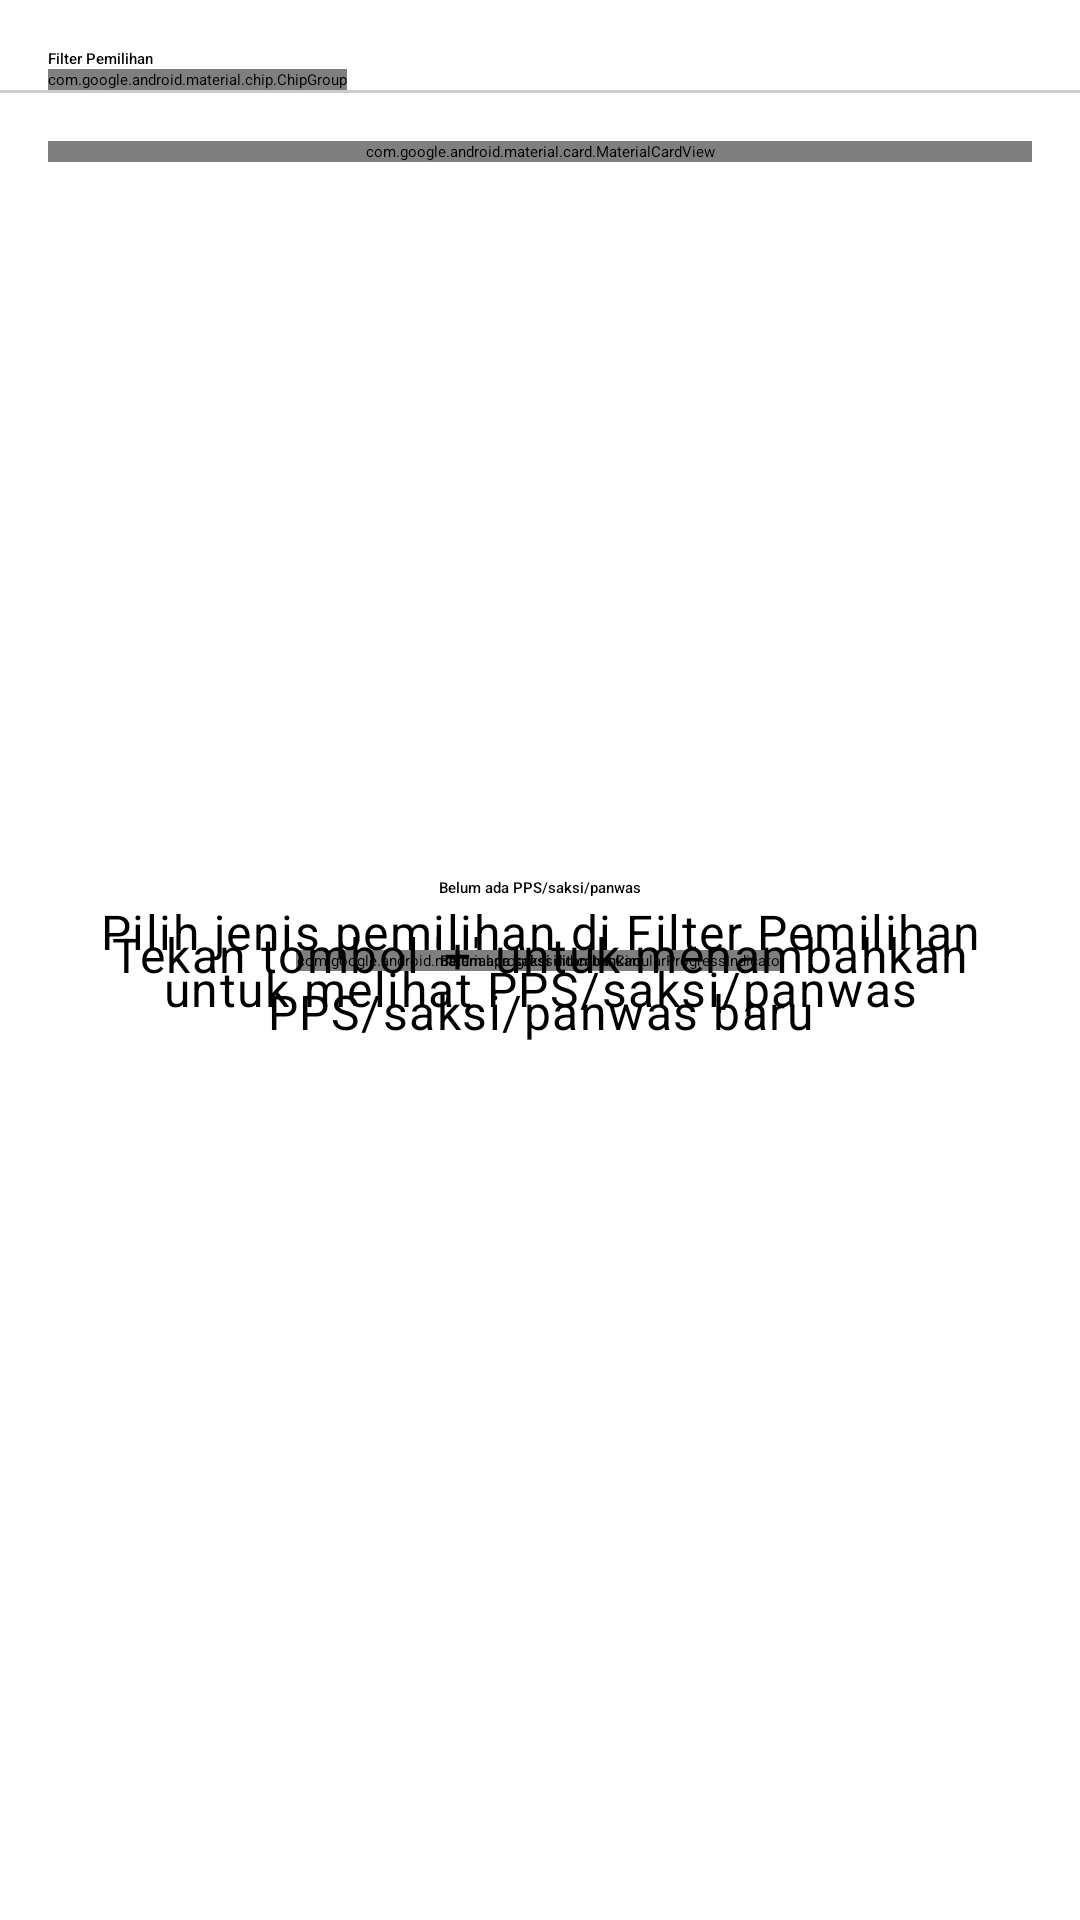

Produce the Android XML layout that renders to this screen, including the resource entries it uses.
<!-- AndroidManifest.xml: application theme Theme.SiRekapPemilu -->
<!-- res/layout/fragment_witness_urls.xml -->
<?xml version="1.0" encoding="utf-8"?>
<androidx.constraintlayout.widget.ConstraintLayout xmlns:android="http://schemas.android.com/apk/res/android" xmlns:app="http://schemas.android.com/apk/res-auto" android:tag="layout/fragment_witness_urls_0" android:layout_width="match_parent" android:layout_height="match_parent">
    <androidx.constraintlayout.widget.ConstraintLayout android:tag="binding_1" android:layout_width="match_parent" android:layout_height="match_parent">
        <com.google.android.material.progressindicator.CircularProgressIndicator android:layout_width="wrap_content" android:layout_height="wrap_content" android:indeterminate="true" app:layout_constraintBottom_toBottomOf="0" app:layout_constraintEnd_toEndOf="0" app:layout_constraintStart_toStartOf="0" app:layout_constraintTop_toTopOf="0" style="@style/Widget.MaterialComponents.CircularProgressIndicator"/>
    </androidx.constraintlayout.widget.ConstraintLayout>
    <androidx.constraintlayout.widget.ConstraintLayout android:tag="binding_2" android:layout_width="match_parent" android:layout_height="match_parent">
        <TextView android:gravity="center" android:layout_gravity="center" android:id="@+id/text_witness_empty_title" android:layout_width="0dp" android:layout_height="wrap_content" android:text="@string/witness_empty_title" android:layout_marginStart="@dimen/activity_horizontal_margin" android:layout_marginEnd="@dimen/activity_horizontal_margin" app:layout_constraintBottom_toTopOf="@+id/textView" app:layout_constraintEnd_toEndOf="0" app:layout_constraintHorizontal_bias="0.5" app:layout_constraintStart_toStartOf="0" app:layout_constraintTop_toTopOf="0" app:layout_constraintVertical_chainStyle="packed" style="@style/TextAppearance.MaterialComponents.Headline6"/>
        <TextView android:layout_gravity="center" android:id="@+id/textView" android:layout_width="0dp" android:layout_height="wrap_content" android:layout_marginTop="8dp" android:text="@string/witness_empty_subtitle" android:textAlignment="center" android:layout_marginStart="@dimen/activity_horizontal_margin" android:layout_marginEnd="@dimen/activity_horizontal_margin" app:layout_constraintBottom_toBottomOf="0" app:layout_constraintEnd_toEndOf="0" app:layout_constraintHorizontal_bias="0.5" app:layout_constraintStart_toStartOf="0" app:layout_constraintTop_toBottomOf="@+id/text_witness_empty_title" app:layout_constraintVertical_chainStyle="packed" style="@style/TextAppearance.MaterialComponents.Body1"/>
    </androidx.constraintlayout.widget.ConstraintLayout>
    <androidx.constraintlayout.widget.ConstraintLayout android:tag="binding_3" android:layout_width="match_parent" android:layout_height="match_parent" android:layout_marginTop="@dimen/activity_vertical_margin" android:layout_marginBottom="@dimen/activity_vertical_margin" android:layout_marginVertical="@dimen/activity_vertical_margin">
        <androidx.constraintlayout.widget.ConstraintLayout android:id="@+id/layout_filter_pemilihan" android:tag="binding_4" android:layout_width="match_parent" android:layout_height="wrap_content" app:layout_constraintEnd_toEndOf="0" app:layout_constraintStart_toStartOf="0" app:layout_constraintTop_toTopOf="0">
            <TextView android:id="@+id/title_filter_pemilihan" android:layout_width="wrap_content" android:layout_height="wrap_content" android:text="@string/filter_pemilihan" android:layout_marginStart="@dimen/activity_horizontal_margin" app:layout_constraintStart_toStartOf="0" app:layout_constraintTop_toTopOf="0" style="@style/TextAppearance.MaterialComponents.Subtitle2"/>
            <HorizontalScrollView android:id="@+id/filter_pemilihan" android:layout_width="0dp" android:layout_height="wrap_content" android:layout_marginEnd="@dimen/activity_horizontal_margin" app:layout_constraintEnd_toEndOf="0" app:layout_constraintStart_toStartOf="@+id/title_filter_pemilihan" app:layout_constraintTop_toBottomOf="@+id/title_filter_pemilihan">
                <com.google.android.material.chip.ChipGroup android:layout_width="wrap_content" android:layout_height="wrap_content">
                    <com.google.android.material.chip.Chip android:id="@+id/chip_filter_pilpres" android:tag="binding_5" android:layout_width="wrap_content" android:layout_height="wrap_content" android:text="@string/pilpres" style="@style/MyChip.Filter"/>
                    <com.google.android.material.chip.Chip android:id="@+id/chip_filter_dpr" android:tag="binding_6" android:layout_width="wrap_content" android:layout_height="wrap_content" android:text="@string/dpr" style="@style/MyChip.Filter"/>
                    <com.google.android.material.chip.Chip android:id="@+id/chip_filter_dprdp" android:tag="binding_7" android:layout_width="wrap_content" android:layout_height="wrap_content" android:text="@string/dprdp" style="@style/MyChip.Filter"/>
                    <com.google.android.material.chip.Chip android:id="@+id/chip_filter_dprdk" android:tag="binding_8" android:layout_width="wrap_content" android:layout_height="wrap_content" android:text="@string/dprdk" style="@style/MyChip.Filter"/>
                    <com.google.android.material.chip.Chip android:id="@+id/chip_filter_dpd" android:tag="binding_9" android:layout_width="wrap_content" android:layout_height="wrap_content" android:text="@string/dpd" style="@style/MyChip.Filter"/>
                    <com.google.android.material.chip.Chip android:id="@+id/chip_filter_pilgub" android:tag="binding_10" android:layout_width="wrap_content" android:layout_height="wrap_content" android:text="@string/pilgub" style="@style/MyChip.Filter"/>
                    <com.google.android.material.chip.Chip android:id="@+id/chip_filter_pilwabup" android:tag="binding_11" android:layout_width="wrap_content" android:layout_height="wrap_content" android:text="@string/pilwabup" style="@style/MyChip.Filter"/>
                </com.google.android.material.chip.ChipGroup>
            </HorizontalScrollView>
            <View android:id="@+id/saksi_divider" android:background="@color/colorGrey" android:layout_width="0dp" android:layout_height="1dp" app:layout_constraintEnd_toEndOf="0" app:layout_constraintHorizontal_bias="0.5" app:layout_constraintStart_toStartOf="0" app:layout_constraintTop_toBottomOf="@+id/filter_pemilihan"/>
        </androidx.constraintlayout.widget.ConstraintLayout>
        <com.google.android.material.card.MaterialCardView android:id="@+id/card_alert" android:tag="binding_12" android:layout_width="0dp" android:layout_height="wrap_content" android:layout_margin="@dimen/activity_vertical_margin" app:cardBackgroundColor="@color/colorInfo10" app:cardElevation="0dp" app:layout_constraintEnd_toEndOf="0" app:layout_constraintStart_toStartOf="0" app:layout_constraintTop_toBottomOf="@+id/layout_filter_pemilihan">
            <LinearLayout android:orientation="horizontal" android:padding="16dp" android:layout_width="match_parent" android:layout_height="wrap_content" app:layout_constraintEnd_toEndOf="0" app:layout_constraintStart_toStartOf="0" app:layout_constraintTop_toTopOf="0">
                <ImageView android:layout_width="wrap_content" android:layout_height="wrap_content" android:contentDescription="@string/help_icon" app:srcCompat="@drawable/ic_baseline_info_24" app:tint="@color/colorInfo60"/>
                <TextView android:textColor="@color/colorInfo60" android:layout_width="wrap_content" android:layout_height="wrap_content" android:text="@string/witness_qr_code_unzipped_warning" android:layout_marginStart="16dp" style="@style/TextAppearance.MaterialComponents.Subtitle2"/>
            </LinearLayout>
        </com.google.android.material.card.MaterialCardView>
        <androidx.recyclerview.widget.RecyclerView android:id="@+id/list_witness" android:tag="binding_13" android:layout_width="0dp" android:layout_height="0dp" android:overScrollMode="never" app:layoutManager="androidx.recyclerview.widget.LinearLayoutManager" app:layout_constraintBottom_toBottomOf="0" app:layout_constraintEnd_toEndOf="0" app:layout_constraintHorizontal_bias="0.5" app:layout_constraintStart_toStartOf="0" app:layout_constraintTop_toBottomOf="@+id/card_alert"/>
        <androidx.constraintlayout.widget.ConstraintLayout android:tag="binding_14" android:layout_width="match_parent" android:layout_height="match_parent">
            <TextView android:layout_gravity="center" android:tag="binding_15" android:layout_width="0dp" android:layout_height="wrap_content" android:text="@string/witness_empty_subtitle_filter" android:textAlignment="center" android:layout_marginStart="@dimen/activity_horizontal_margin" android:layout_marginEnd="@dimen/activity_horizontal_margin" app:layout_constraintBottom_toBottomOf="0" app:layout_constraintEnd_toEndOf="0" app:layout_constraintStart_toStartOf="0" app:layout_constraintTop_toTopOf="0" style="@style/TextAppearance.MaterialComponents.Body1"/>
            <TextView android:gravity="center" android:layout_gravity="center" android:id="@+id/text_witness_empty_title2" android:tag="binding_16" android:layout_width="0dp" android:layout_height="wrap_content" android:text="@string/witness_empty_subtitle_share_url" android:layout_marginStart="@dimen/activity_horizontal_margin" android:layout_marginEnd="@dimen/activity_horizontal_margin" app:layout_constraintBottom_toBottomOf="0" app:layout_constraintEnd_toEndOf="0" app:layout_constraintHorizontal_bias="0.5" app:layout_constraintStart_toStartOf="0" app:layout_constraintTop_toTopOf="0" app:layout_constraintVertical_chainStyle="packed" style="@style/TextAppearance.MaterialComponents.Headline6"/>
        </androidx.constraintlayout.widget.ConstraintLayout>
    </androidx.constraintlayout.widget.ConstraintLayout>
</androidx.constraintlayout.widget.ConstraintLayout>
<!-- resources referenced by this layout -->
<resources>
  <color name="colorGrey">#cccccc</color>
  <color name="colorInfo10">#1a2196f3</color>
  <color name="colorInfo60">#e62196f3</color>
  <dimen name="activity_horizontal_margin">16dp</dimen>
  <dimen name="activity_vertical_margin">16dp</dimen>
  <!-- drawable ic_baseline_info_24 (drawable) -->
  <?xml version="1.0" encoding="utf-8"?>
  <vector xmlns:android="http://schemas.android.com/apk/res/android" android:tint="#000000" android:height="24dp" android:width="24dp" android:viewportWidth="24" android:viewportHeight="24">
      <path android:fillColor="@android:color/white" android:pathData="M12,2C6.48,2 2,6.48 2,12s4.48,10 10,10 10,-4.48 10,-10S17.52,2 12,2zM13,17h-2v-6h2v6zM13,9h-2L11,7h2v2z"/>
  </vector>
  <string name="dpd">Pileg DPD</string>
  <string name="dpr">Pileg DPR</string>
  <string name="dprdk">Pileg DPRDK</string>
  <string name="dprdp">Pileg DPRDP</string>
  <string name="filter_pemilihan">Filter Pemilihan</string>
  <string name="help_icon">Ikon bantuan</string>
  <string name="pilgub">Pilgub</string>
  <string name="pilpres">Pilpres</string>
  <string name="pilwabup">Pilwalkot/Pilbup</string>
  <string name="witness_empty_subtitle">Tekan tombol \'+\' untuk menambahkan PPS/saksi/panwas baru</string>
  <string name="witness_empty_subtitle_filter">Pilih jenis pemilihan di Filter Pemilihan untuk melihat PPS/saksi/panwas</string>
  <string name="witness_empty_subtitle_share_url">Belum ada saksi ditambahkan</string>
  <string name="witness_empty_title">Belum ada PPS/saksi/panwas</string>
  <string name="witness_qr_code_unzipped_warning">Anda harus mengunci pemilihan dan mengunggah Salinan Form C.Hasil sebelum dapat membagikan URL dan QR Code Salinan Form C.Hasil untuk PPS/saksi/panwas ini</string>
</resources>
